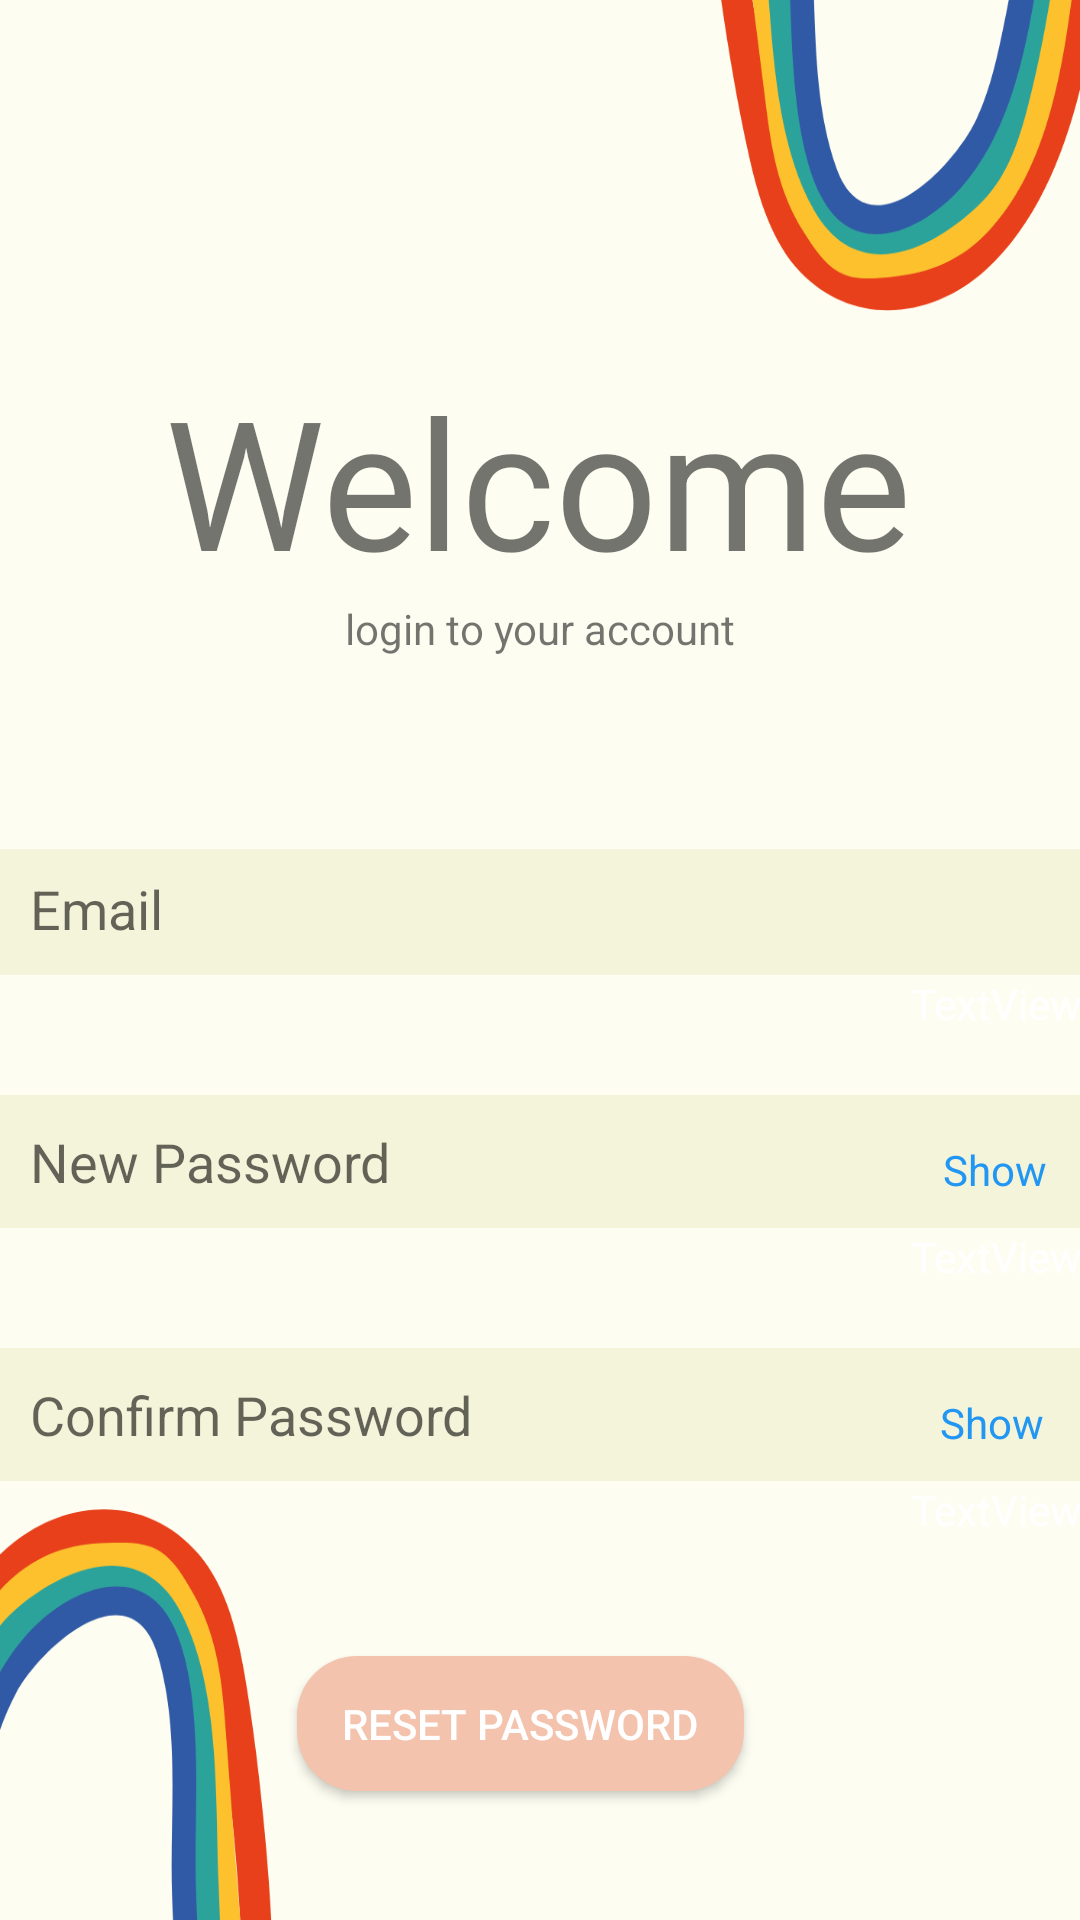

Produce the Android XML layout that renders to this screen, including the resource entries it uses.
<!-- AndroidManifest.xml: application theme Theme.QuizForKids -->
<!-- res/layout/activity_change_password.xml -->
<?xml version="1.0" encoding="utf-8"?>
<androidx.constraintlayout.widget.ConstraintLayout xmlns:android="http://schemas.android.com/apk/res/android"
    xmlns:app="http://schemas.android.com/apk/res-auto"
    xmlns:tools="http://schemas.android.com/tools"
    android:layout_width="match_parent"
    android:layout_height="match_parent"
    android:background="@drawable/bckg"
    tools:context=".Login">

    <TextView
        android:id="@+id/Welcome"
        android:layout_width="wrap_content"
        android:layout_height="wrap_content"
        android:layout_marginTop="120dp"
        android:text="Welcome"
        android:textSize="60dp"
        app:layout_constraintEnd_toEndOf="parent"
        app:layout_constraintHorizontal_bias="0.496"
        app:layout_constraintStart_toStartOf="parent"
        app:layout_constraintTop_toTopOf="parent" />

    <TextView
        android:id="@+id/login_txt"
        android:layout_width="wrap_content"
        android:layout_height="wrap_content"
        android:text="login to your account"
        app:layout_constraintEnd_toEndOf="parent"
        app:layout_constraintStart_toStartOf="parent"
        app:layout_constraintTop_toBottomOf="@+id/Welcome" />

    <EditText
        android:id="@+id/newPass"
        android:layout_width="361dp"
        android:layout_height="wrap_content"
        android:layout_marginTop="40dp"
        android:ems="10"
        android:hint="New Password"
        android:background="#F4F4DA"
        android:padding="10dp"
        android:inputType="textPassword"
        app:layout_constraintEnd_toEndOf="parent"
        app:layout_constraintHorizontal_bias="0.497"
        app:layout_constraintStart_toStartOf="parent"
        app:layout_constraintTop_toBottomOf="@+id/email" />

    <EditText
        android:id="@+id/confirmPass"
        android:layout_width="361dp"
        android:layout_height="wrap_content"
        android:layout_marginTop="40dp"
        android:ems="10"
        android:hint="Confirm Password"
        android:background="#F4F4DA"
        android:padding="10dp"
        android:inputType="textPassword"
        app:layout_constraintEnd_toEndOf="parent"
        app:layout_constraintHorizontal_bias="0.497"
        app:layout_constraintStart_toStartOf="parent"
        app:layout_constraintTop_toBottomOf="@+id/newPass" />

    <EditText
        android:id="@+id/email"
        android:layout_width="361dp"
        android:layout_height="42dp"
        android:layout_marginTop="64dp"
        android:background="#F4F4DA"
        android:ems="10"
        android:hint="Email"
        android:inputType="text"
        android:padding="10dp"
        app:layout_constraintEnd_toEndOf="parent"
        app:layout_constraintStart_toStartOf="parent"
        app:layout_constraintTop_toBottomOf="@+id/login_txt" />

    <Button
        android:id="@+id/reset_btn"
        android:layout_width="149dp"
        android:layout_height="45dp"
        android:layout_marginTop="40dp"
        android:background="@drawable/login_btn"
        android:backgroundTint="#F4C3AD"
        android:text="Reset Password"
        android:textColor="@color/white"
        app:layout_constraintBottom_toBottomOf="parent"
        app:layout_constraintEnd_toEndOf="parent"
        app:layout_constraintHorizontal_bias="0.469"
        app:layout_constraintStart_toStartOf="parent"
        app:layout_constraintTop_toBottomOf="@+id/confirmPass"
        app:layout_constraintVertical_bias="0.3" />

    <TextView
        android:id="@+id/show"
        android:layout_width="wrap_content"
        android:layout_height="wrap_content"
        android:layout_marginStart="150dp"
        android:text="Show"
        android:textColor="#2196F3"
        app:layout_constraintBottom_toBottomOf="@+id/confirmPass"
        app:layout_constraintEnd_toEndOf="@+id/confirmPass"
        app:layout_constraintHorizontal_bias="0.929"
        app:layout_constraintStart_toStartOf="@+id/confirmPass"
        app:layout_constraintTop_toTopOf="@+id/confirmPass"
        app:layout_constraintVertical_bias="0.6" />

    <TextView
        android:id="@+id/show2"
        android:layout_width="wrap_content"
        android:layout_height="wrap_content"
        android:text="Show"
        android:textColor="#2196F3"
        app:layout_constraintBottom_toBottomOf="@+id/newPass"
        app:layout_constraintEnd_toEndOf="@+id/newPass"
        app:layout_constraintHorizontal_bias="0.964"
        app:layout_constraintStart_toStartOf="@+id/newPass"
        app:layout_constraintTop_toTopOf="@+id/newPass"
        app:layout_constraintVertical_bias="0.6" />

    <TextView
        android:id="@+id/checkEmail"
        android:layout_width="wrap_content"
        android:layout_height="wrap_content"
        android:text="TextView"
        android:textColor="@color/white"
        app:layout_constraintEnd_toEndOf="@+id/email"
        app:layout_constraintTop_toBottomOf="@+id/email" />

    <TextView
        android:id="@+id/checkNewPass"
        android:layout_width="wrap_content"
        android:layout_height="wrap_content"
        android:text="TextView"
        android:textColor="@color/white"
        app:layout_constraintEnd_toEndOf="@+id/newPass"
        app:layout_constraintTop_toBottomOf="@+id/newPass" />

    <TextView
        android:id="@+id/checkCfmNewPass"
        android:layout_width="wrap_content"
        android:layout_height="wrap_content"
        android:text="TextView"
        android:textColor="@color/white"
        app:layout_constraintEnd_toEndOf="@+id/confirmPass"
        app:layout_constraintTop_toBottomOf="@+id/confirmPass" />

</androidx.constraintlayout.widget.ConstraintLayout>
<!-- resources referenced by this layout -->
<resources>
  <color name="white">#FFFFFFFF</color>
  <!-- drawable bckg: png bitmap (drawable, 56659 bytes) -->
  <!-- drawable login_btn (drawable) -->
  <?xml version="1.0" encoding="utf-8"?>
  
  <shape xmlns:android="http://schemas.android.com/apk/res/android">
      <solid
          android:color="#F6C5AF" />
  
      <corners
          android:radius="20dp" />
  </shape>
  <style name="Theme.QuizForKids" parent="Base.Theme.QuizForKids" />
  <style name="Base.Theme.QuizForKids" parent="Theme.Design.Light.NoActionBar">
          
          
      </style>
</resources>
